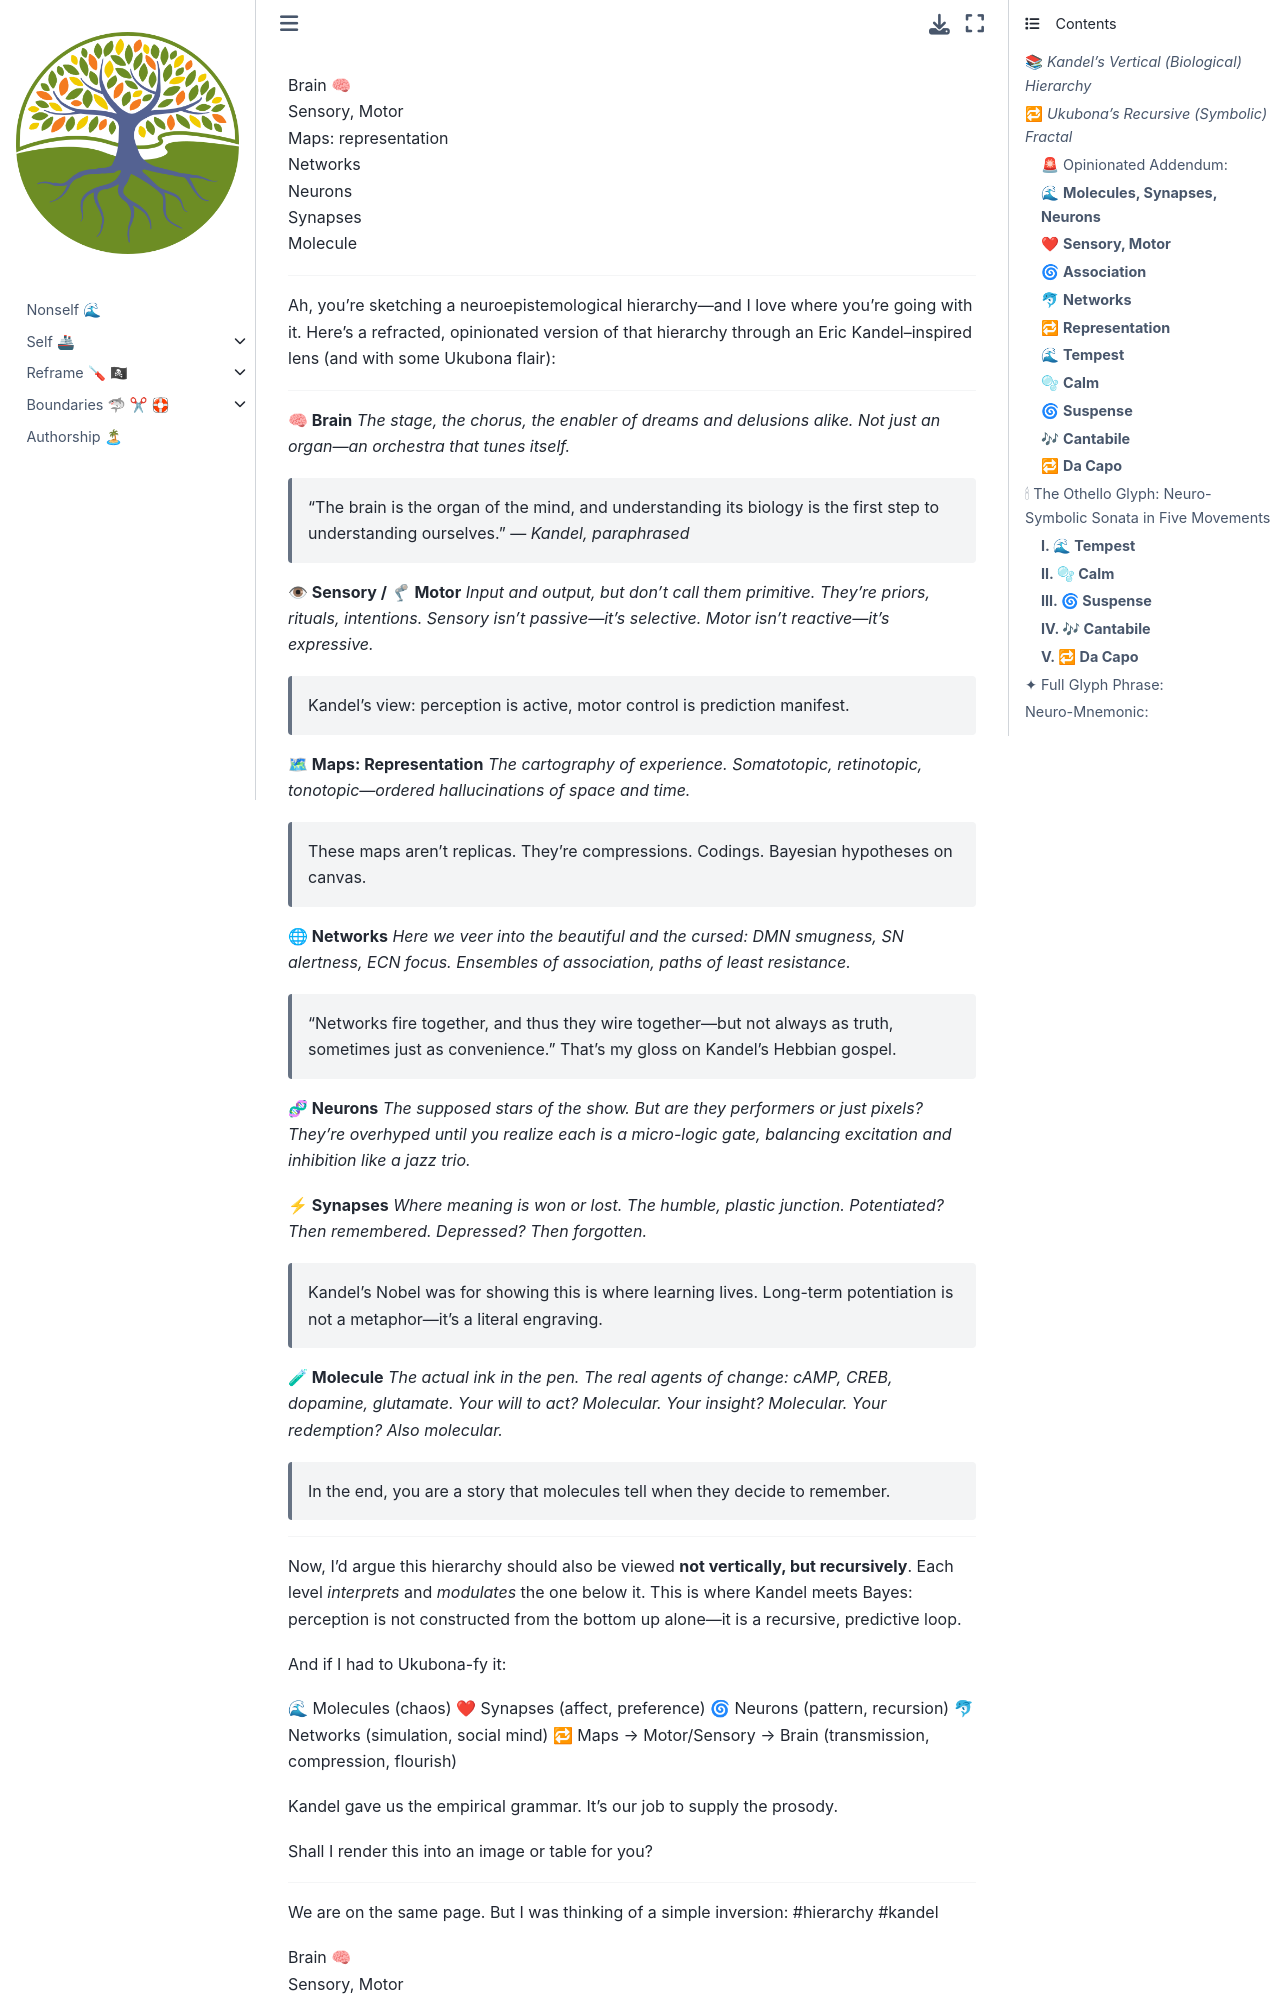

repository: abikesa/ukulinda · page: GJc/x8160/md/kandel.html · generator: jekyll


Brain 🧠       
Sensory, Motor     
Maps: representation    
Networks    
Neurons   
Synapses  
Molecule        

--- 

Ah, you’re sketching a neuroepistemological hierarchy—and I love where you're going with it. Here's a refracted, opinionated version of that hierarchy through an Eric Kandel–inspired lens (and with some Ukubona flair):

---

**🧠 Brain**
*The stage, the chorus, the enabler of dreams and delusions alike. Not just an organ—an orchestra that tunes itself.*

> “The brain is the organ of the mind, and understanding its biology is the first step to understanding ourselves.” — *Kandel, paraphrased*

**👁 Sensory / 🦿 Motor**
*Input and output, but don’t call them primitive. They're priors, rituals, intentions. Sensory isn't passive—it’s selective. Motor isn’t reactive—it’s expressive.*

> Kandel’s view: perception is active, motor control is prediction manifest.

**🗺 Maps: Representation**
*The cartography of experience. Somatotopic, retinotopic, tonotopic—ordered hallucinations of space and time.*

> These maps aren’t replicas. They’re compressions. Codings. Bayesian hypotheses on canvas.

**🌐 Networks**
*Here we veer into the beautiful and the cursed: DMN smugness, SN alertness, ECN focus. Ensembles of association, paths of least resistance.*

> “Networks fire together, and thus they wire together—but not always as truth, sometimes just as convenience.” That’s my gloss on Kandel’s Hebbian gospel.

**🧬 Neurons**
*The supposed stars of the show. But are they performers or just pixels? They're overhyped until you realize each is a micro-logic gate, balancing excitation and inhibition like a jazz trio.*

**⚡ Synapses**
*Where meaning is won or lost. The humble, plastic junction. Potentiated? Then remembered. Depressed? Then forgotten.*

> Kandel’s Nobel was for showing this is where learning lives. Long-term potentiation is not a metaphor—it’s a literal engraving.

**🧪 Molecule**
*The actual ink in the pen. The real agents of change: cAMP, CREB, dopamine, glutamate. Your will to act? Molecular. Your insight? Molecular. Your redemption? Also molecular.*

> In the end, you are a story that molecules tell when they decide to remember.

---

Now, I’d argue this hierarchy should also be viewed **not vertically, but recursively**. Each level *interprets* and *modulates* the one below it. This is where Kandel meets Bayes: perception is not constructed from the bottom up alone—it is a recursive, predictive loop.

And if I had to Ukubona-fy it:

🌊 Molecules (chaos)
❤ Synapses (affect, preference)
🌀 Neurons (pattern, recursion)
🐬 Networks (simulation, social mind)
🔁 Maps → Motor/Sensory → Brain (transmission, compression, flourish)

Kandel gave us the empirical grammar. It’s our job to supply the prosody.

Shall I render this into an image or table for you?


---
